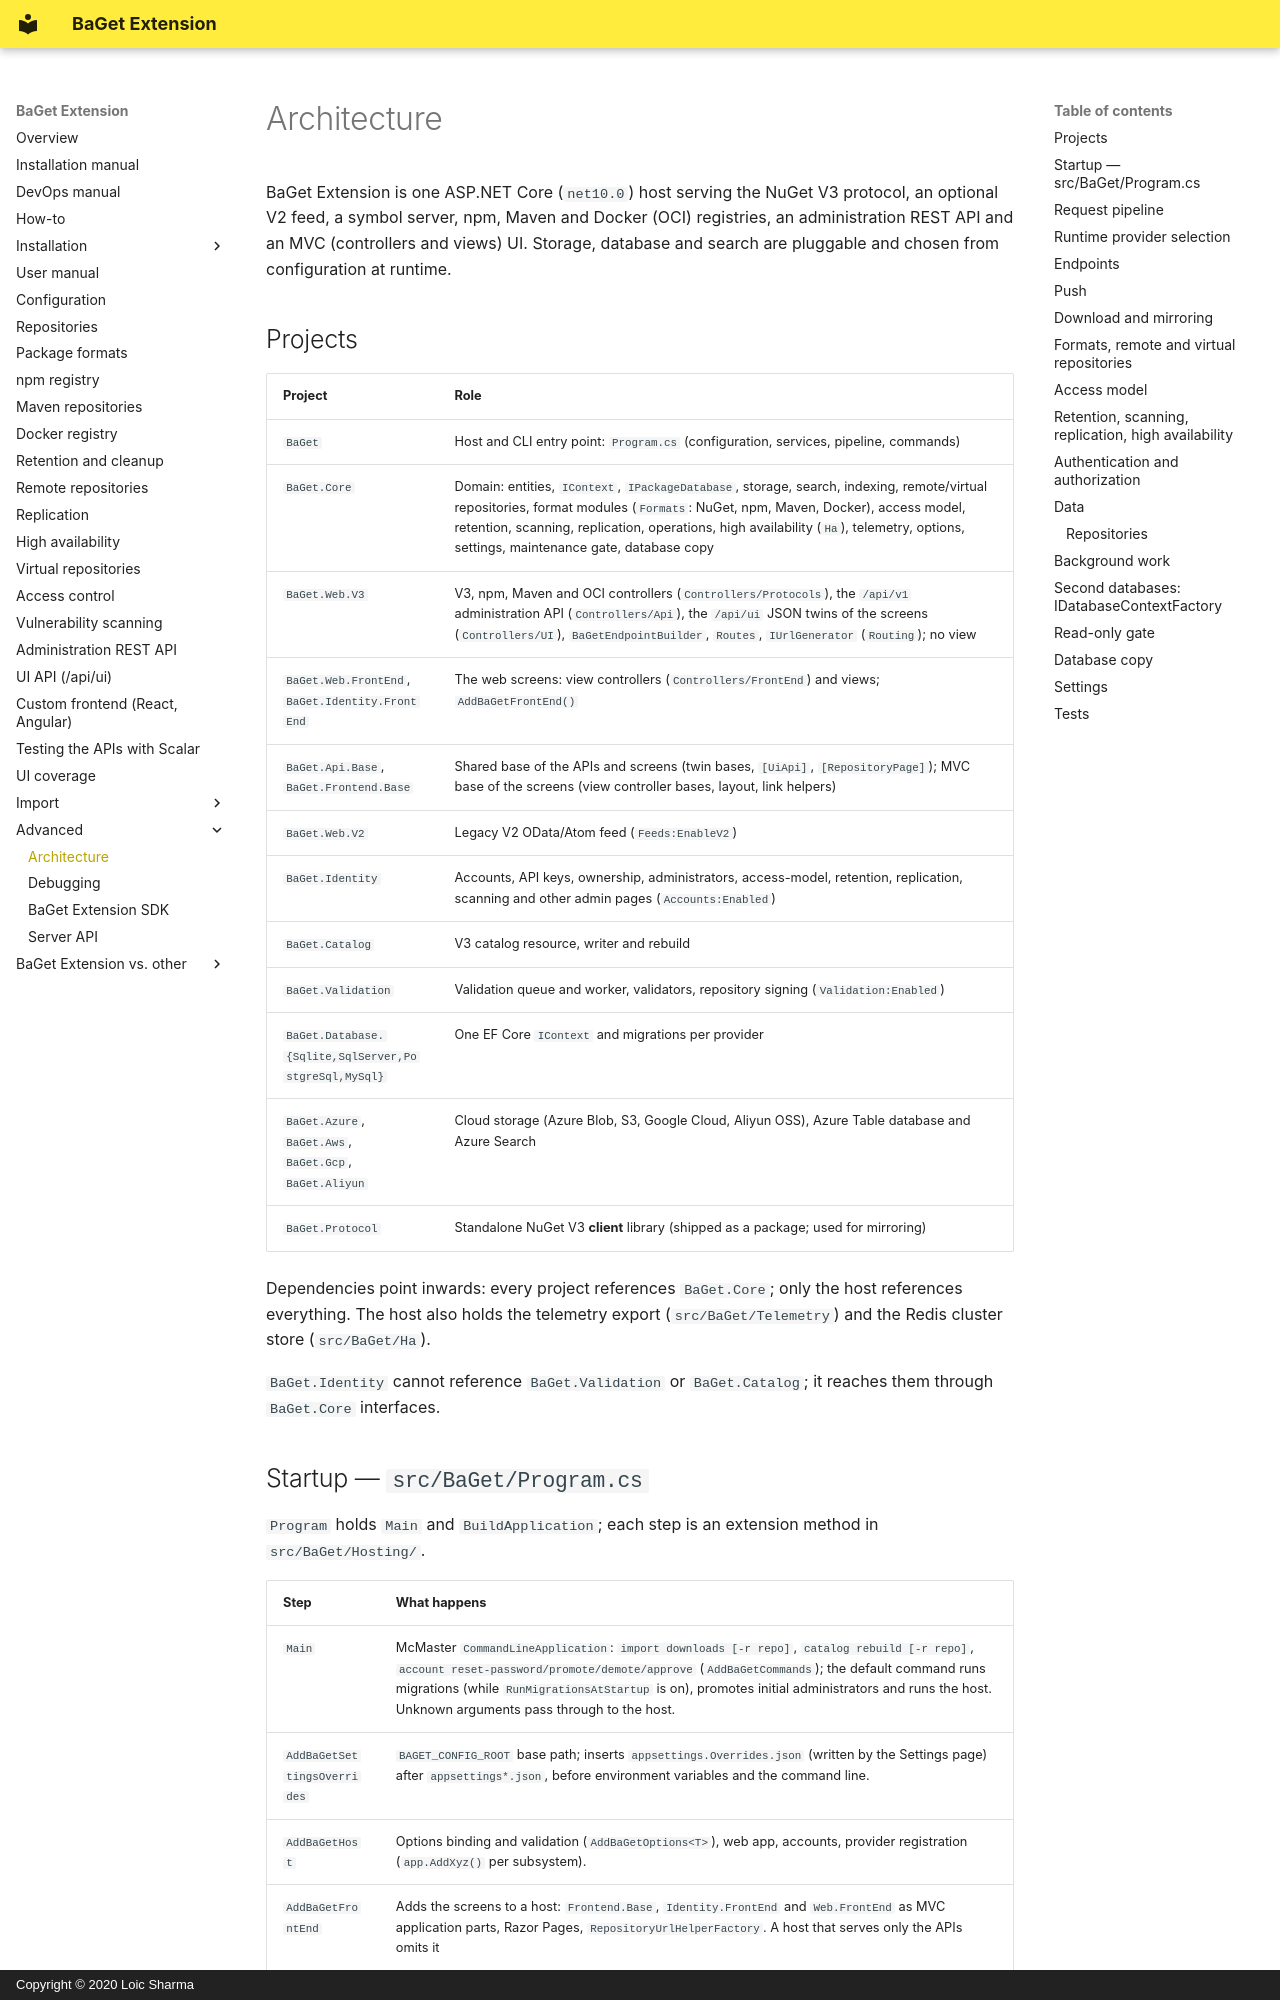

repository: pieroviano/BaGet · page: advanced/architecture/index.html · generator: mkdocs · copyright: Copyright © 2020 Loic Sharma

# Architecture

BaGet Extension is one ASP.NET Core (`net10.0`) host serving the NuGet V3 protocol, an optional V2 feed, a
symbol server, npm, Maven and Docker (OCI) registries, an administration REST API and an MVC (controllers and views) UI.
Storage, database and search are pluggable and chosen from configuration at runtime.

## Projects

| Project | Role |
|---|---|
| `BaGet` | Host and CLI entry point: `Program.cs` (configuration, services, pipeline, commands) |
| `BaGet.Core` | Domain: entities, `IContext`, `IPackageDatabase`, storage, search, indexing, remote/virtual repositories, format modules (`Formats`: NuGet, npm, Maven, Docker), access model, retention, scanning, replication, operations, high availability (`Ha`), telemetry, options, settings, maintenance gate, database copy |
| `BaGet.Web.V3` | V3, npm, Maven and OCI controllers (`Controllers/Protocols`), the `/api/v1` administration API (`Controllers/Api`), the `/api/ui` JSON twins of the screens (`Controllers/UI`), `BaGetEndpointBuilder`, `Routes`, `IUrlGenerator` (`Routing`); no view |
| `BaGet.Web.FrontEnd`, `BaGet.Identity.FrontEnd` | The web screens: view controllers (`Controllers/FrontEnd`) and views; `AddBaGetFrontEnd()` |
| `BaGet.Api.Base`, `BaGet.Frontend.Base` | Shared base of the APIs and screens (twin bases, `[UiApi]`, `[RepositoryPage]`); MVC base of the screens (view controller bases, layout, link helpers) |
| `BaGet.Web.V2` | Legacy V2 OData/Atom feed (`Feeds:EnableV2`) |
| `BaGet.Identity` | Accounts, API keys, ownership, administrators, access-model, retention, replication, scanning and other admin pages (`Accounts:Enabled`) |
| `BaGet.Catalog` | V3 catalog resource, writer and rebuild |
| `BaGet.Validation` | Validation queue and worker, validators, repository signing (`Validation:Enabled`) |
| `BaGet.Database.{Sqlite,SqlServer,PostgreSql,MySql}` | One EF Core `IContext` and migrations per provider |
| `BaGet.Azure`, `BaGet.Aws`, `BaGet.Gcp`, `BaGet.Aliyun` | Cloud storage (Azure Blob, S3, Google Cloud, Aliyun OSS), Azure Table database and Azure Search |
| `BaGet.Protocol` | Standalone NuGet V3 **client** library (shipped as a package; used for mirroring) |

Dependencies point inwards: every project references `BaGet.Core`; only the host references everything. The host also holds the telemetry export (`src/BaGet/Telemetry`) and the Redis cluster store (`src/BaGet/Ha`).

`BaGet.Identity` cannot reference `BaGet.Validation` or `BaGet.Catalog`; it reaches them through `BaGet.Core` interfaces.
